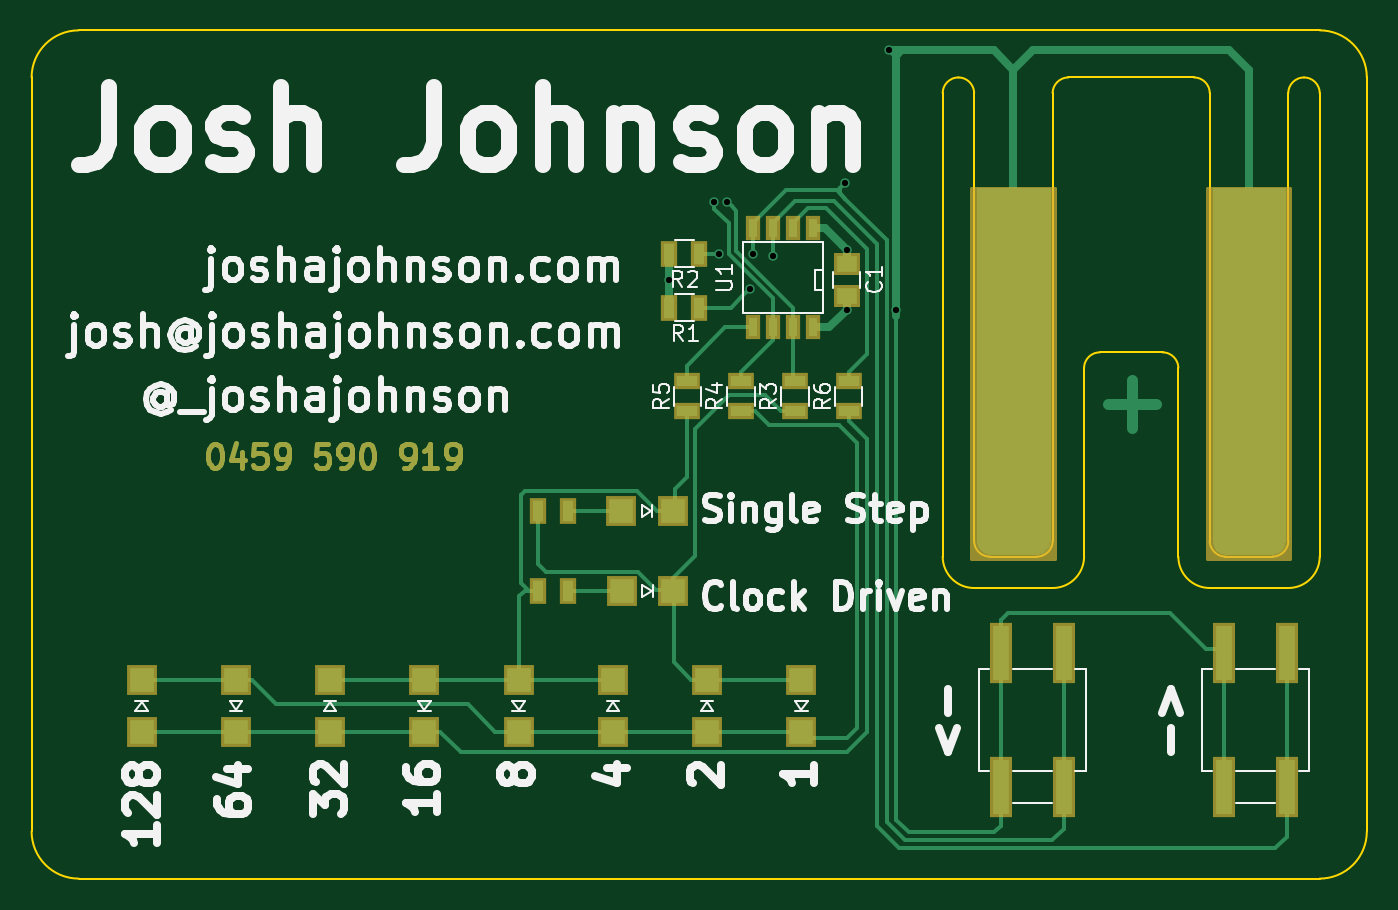
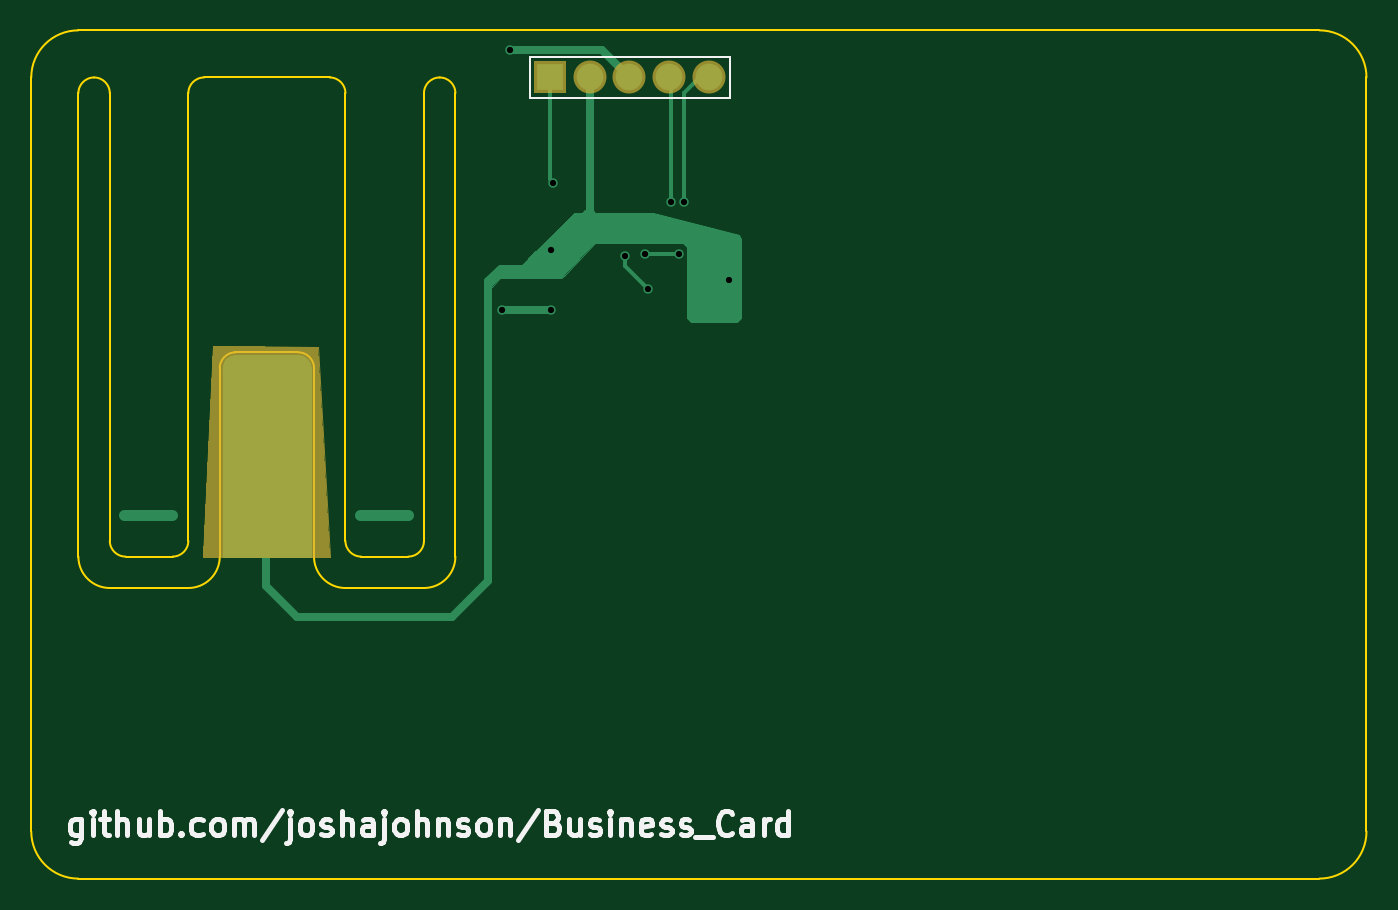
Circuit board: 8 layer files. Board 85.0 x 54.0 mm.
- bottom_copper: business_card_board-B.Cu.gbr (5555 bytes)
- bottom_mask: business_card_board-B.Mask.gbr (769 bytes)
- bottom_silk: business_card_board-B.SilkS.gbr (11890 bytes)
- outline: business_card_board-Edge.Cuts.gbr (2809 bytes)
- top_copper: business_card_board-F.Cu.gbr (17339 bytes)
- top_mask: business_card_board-F.Mask.gbr (6612 bytes)
- top_silk: business_card_board-F.SilkS.gbr (39823 bytes)
- drill: business_card_board.drl (353 bytes)

=== bottom_copper: business_card_board-B.Cu.gbr ===
G04 #@! TF.FileFunction,Copper,L2,Bot,Signal*
%FSLAX46Y46*%
G04 Gerber Fmt 4.6, Leading zero omitted, Abs format (unit mm)*
G04 Created by KiCad (PCBNEW 4.0.7) date 06/26/18 11:25:45*
%MOMM*%
%LPD*%
G01*
G04 APERTURE LIST*
%ADD10C,0.100000*%
%ADD11C,0.700000*%
%ADD12R,1.700000X1.700000*%
%ADD13O,1.700000X1.700000*%
%ADD14C,0.600000*%
%ADD15C,0.500000*%
%ADD16C,0.250000*%
%ADD17C,0.025400*%
G04 APERTURE END LIST*
D10*
D11*
X121031191Y-85883714D02*
X124078810Y-85883714D01*
X136017191Y-85883714D02*
X139064810Y-85883714D01*
D12*
X112000000Y-58000000D03*
D13*
X109460000Y-58000000D03*
X106920000Y-58000000D03*
X104380000Y-58000000D03*
X101840000Y-58000000D03*
D14*
X100584000Y-70916806D03*
X111887000Y-68960992D03*
X115052010Y-72771000D03*
X114554000Y-56260990D03*
X111887000Y-72771000D03*
X111760000Y-64719188D03*
X103759000Y-69215000D03*
X105918000Y-69215000D03*
X104267000Y-65913000D03*
X103467568Y-65943464D03*
X105729348Y-71435658D03*
X107188000Y-69342010D03*
D15*
X130048000Y-90373200D02*
X130048000Y-85953600D01*
X128092200Y-92329000D02*
X130048000Y-90373200D01*
X115925600Y-90068400D02*
X118186200Y-92329000D01*
X115925600Y-70967600D02*
X115925600Y-90068400D01*
X130048000Y-85953600D02*
X130251200Y-85750400D01*
X115189000Y-70231000D02*
X115925600Y-70967600D01*
X112141000Y-70231000D02*
X115189000Y-70231000D01*
X118186200Y-92329000D02*
X128092200Y-92329000D01*
D16*
X109155192Y-66663608D02*
X109321600Y-66497200D01*
X109663192Y-66533992D02*
X109829600Y-66700400D01*
X109460000Y-66533992D02*
X109663192Y-66533992D01*
D15*
X109460000Y-58000000D02*
X109460000Y-66533992D01*
D16*
X130251200Y-85750400D02*
X130302000Y-85801200D01*
X101008264Y-70916806D02*
X100584000Y-70916806D01*
X101676194Y-70916806D02*
X101008264Y-70916806D01*
X101854000Y-70739000D02*
X101676194Y-70916806D01*
X111887000Y-68960992D02*
X111887000Y-69977000D01*
X111887000Y-69977000D02*
X112141000Y-70231000D01*
X100584000Y-71628000D02*
X100584000Y-71120000D01*
D15*
X111887000Y-72771000D02*
X115052010Y-72771000D01*
X114129736Y-56260990D02*
X114554000Y-56260990D01*
X108659010Y-56260990D02*
X114129736Y-56260990D01*
X106920000Y-58000000D02*
X108659010Y-56260990D01*
D16*
X112000000Y-64479188D02*
X111760000Y-64719188D01*
X112000000Y-58000000D02*
X112000000Y-64479188D01*
X105918000Y-69215000D02*
X103759000Y-69215000D01*
X104380000Y-58000000D02*
X104267000Y-58113000D01*
X104267000Y-58113000D02*
X104267000Y-65913000D01*
X101840000Y-58000000D02*
X102450000Y-58000000D01*
X102450000Y-58000000D02*
X103467568Y-59017568D01*
X103467568Y-59017568D02*
X103467568Y-65519200D01*
X103467568Y-65519200D02*
X103467568Y-65943464D01*
X106029347Y-71135659D02*
X105729348Y-71435658D01*
X107188000Y-69342010D02*
X107188000Y-69977006D01*
X107188000Y-69977006D02*
X106029347Y-71135659D01*
D17*
G36*
X132309445Y-75752929D02*
X132571784Y-75928218D01*
X132747071Y-76190554D01*
X132812300Y-76518484D01*
X132812300Y-88500000D01*
X132813553Y-88506300D01*
X127186447Y-88506300D01*
X127187700Y-88500000D01*
X127187700Y-76518484D01*
X127252929Y-76190555D01*
X127428218Y-75928216D01*
X127690554Y-75752929D01*
X128018484Y-75687700D01*
X131981516Y-75687700D01*
X132309445Y-75752929D01*
X132309445Y-75752929D01*
G37*
X132309445Y-75752929D02*
X132571784Y-75928218D01*
X132747071Y-76190554D01*
X132812300Y-76518484D01*
X132812300Y-88500000D01*
X132813553Y-88506300D01*
X127186447Y-88506300D01*
X127187700Y-88500000D01*
X127187700Y-76518484D01*
X127252929Y-76190555D01*
X127428218Y-75928216D01*
X127690554Y-75752929D01*
X128018484Y-75687700D01*
X131981516Y-75687700D01*
X132309445Y-75752929D01*
G36*
X112890300Y-69033076D02*
X112890300Y-70546364D01*
X112643740Y-70792924D01*
X111257260Y-70792924D01*
X111007130Y-70542794D01*
X109102265Y-68510938D01*
X109098156Y-68508018D01*
X109093000Y-68506924D01*
X103505000Y-68506924D01*
X103500059Y-68507925D01*
X103496020Y-68510644D01*
X103242020Y-68764644D01*
X103239233Y-68768845D01*
X103238300Y-68773624D01*
X103238300Y-73340364D01*
X102991740Y-73586924D01*
X100081260Y-73586924D01*
X99834700Y-73340364D01*
X99834700Y-68268622D01*
X99957766Y-68022491D01*
X105411599Y-66627324D01*
X110357930Y-66627324D01*
X112890300Y-69033076D01*
X112890300Y-69033076D01*
G37*
X112890300Y-69033076D02*
X112890300Y-70546364D01*
X112643740Y-70792924D01*
X111257260Y-70792924D01*
X111007130Y-70542794D01*
X109102265Y-68510938D01*
X109098156Y-68508018D01*
X109093000Y-68506924D01*
X103505000Y-68506924D01*
X103500059Y-68507925D01*
X103496020Y-68510644D01*
X103242020Y-68764644D01*
X103239233Y-68768845D01*
X103238300Y-68773624D01*
X103238300Y-73340364D01*
X102991740Y-73586924D01*
X100081260Y-73586924D01*
X99834700Y-73340364D01*
X99834700Y-68268622D01*
X99957766Y-68022491D01*
X105411599Y-66627324D01*
X110357930Y-66627324D01*
X112890300Y-69033076D01*
G36*
X113376285Y-69553833D02*
X113376620Y-69554180D01*
X113783020Y-69960580D01*
X113787221Y-69963367D01*
X113792000Y-69964300D01*
X115210554Y-69964300D01*
X115358711Y-70063071D01*
X116111918Y-70816278D01*
X115695775Y-71354815D01*
X115134480Y-70793520D01*
X115130279Y-70790733D01*
X115125500Y-70789800D01*
X111257260Y-70789800D01*
X111017013Y-70549553D01*
X112901712Y-69041794D01*
X113376285Y-69553833D01*
X113376285Y-69553833D01*
G37*
X113376285Y-69553833D02*
X113376620Y-69554180D01*
X113783020Y-69960580D01*
X113787221Y-69963367D01*
X113792000Y-69964300D01*
X115210554Y-69964300D01*
X115358711Y-70063071D01*
X116111918Y-70816278D01*
X115695775Y-71354815D01*
X115134480Y-70793520D01*
X115130279Y-70790733D01*
X115125500Y-70789800D01*
X111257260Y-70789800D01*
X111017013Y-70549553D01*
X112901712Y-69041794D01*
X113376285Y-69553833D01*
M02*

=== bottom_mask: business_card_board-B.Mask.gbr ===
G04 #@! TF.FileFunction,Soldermask,Bot*
%FSLAX46Y46*%
G04 Gerber Fmt 4.6, Leading zero omitted, Abs format (unit mm)*
G04 Created by KiCad (PCBNEW 4.0.7) date 06/26/18 11:25:45*
%MOMM*%
%LPD*%
G01*
G04 APERTURE LIST*
%ADD10C,0.100000*%
%ADD11R,2.100000X2.100000*%
%ADD12O,2.100000X2.100000*%
%ADD13C,0.025400*%
G04 APERTURE END LIST*
D10*
D11*
X112000000Y-58000000D03*
D12*
X109460000Y-58000000D03*
X106920000Y-58000000D03*
X104380000Y-58000000D03*
X101840000Y-58000000D03*
D13*
G36*
X134098660Y-88506300D02*
X125997443Y-88506300D01*
X126758024Y-75145428D01*
X133439513Y-75095192D01*
X134098660Y-88506300D01*
X134098660Y-88506300D01*
G37*
X134098660Y-88506300D02*
X125997443Y-88506300D01*
X126758024Y-75145428D01*
X133439513Y-75095192D01*
X134098660Y-88506300D01*
M02*

=== bottom_silk: business_card_board-B.SilkS.gbr (11890 bytes, source omitted) ===
=== outline: business_card_board-Edge.Cuts.gbr ===
G04 #@! TF.FileFunction,Profile,NP*
%FSLAX46Y46*%
G04 Gerber Fmt 4.6, Leading zero omitted, Abs format (unit mm)*
G04 Created by KiCad (PCBNEW 4.0.7) date 06/26/18 11:25:45*
%MOMM*%
%LPD*%
G01*
G04 APERTURE LIST*
%ADD10C,0.100000*%
%ADD11C,0.150000*%
G04 APERTURE END LIST*
D10*
D11*
X126000000Y-58000000D02*
G75*
G03X125000000Y-59000000I0J-1000000D01*
G01*
X135000000Y-59000000D02*
G75*
G03X134000000Y-58000000I-1000000J0D01*
G01*
X134000000Y-58000000D02*
X126000000Y-58000000D01*
X136000000Y-88500000D02*
X139000000Y-88500000D01*
X121000000Y-88500000D02*
X124000000Y-88500000D01*
X120000000Y-87500000D02*
X120000000Y-87500000D01*
X125000000Y-59000000D02*
X125000000Y-87500000D01*
X124000000Y-88500000D02*
G75*
G03X125000000Y-87500000I0J1000000D01*
G01*
X120000000Y-87500000D02*
G75*
G03X121000000Y-88500000I1000000J0D01*
G01*
X139000000Y-88500000D02*
G75*
G03X140000000Y-87500000I0J1000000D01*
G01*
X140000000Y-59000000D02*
X140000000Y-87500000D01*
X142000000Y-59000000D02*
X142000000Y-60000000D01*
X142000000Y-59000000D02*
G75*
G03X141000000Y-58000000I-1000000J0D01*
G01*
X141000000Y-58000000D02*
G75*
G03X140000000Y-59000000I0J-1000000D01*
G01*
X118000000Y-59000000D02*
X118000000Y-60000000D01*
X120000000Y-59000000D02*
G75*
G03X119000000Y-58000000I-1000000J0D01*
G01*
X119000000Y-58000000D02*
G75*
G03X118000000Y-59000000I0J-1000000D01*
G01*
X120000000Y-59000000D02*
X120000000Y-87500000D01*
X135000000Y-87500000D02*
G75*
G03X136000000Y-88500000I1000000J0D01*
G01*
X135000000Y-59000000D02*
X135000000Y-87500000D01*
X125000000Y-90500000D02*
G75*
G03X127000000Y-88500000I0J2000000D01*
G01*
X133000000Y-88500000D02*
G75*
G03X135000000Y-90500000I2000000J0D01*
G01*
X132000000Y-75500000D02*
X128000000Y-75500000D01*
X128000000Y-75500000D02*
G75*
G03X127000000Y-76500000I0J-1000000D01*
G01*
X133000000Y-76500000D02*
G75*
G03X132000000Y-75500000I-1000000J0D01*
G01*
X140000000Y-90500000D02*
X135000000Y-90500000D01*
X133000000Y-88500000D02*
X133000000Y-76500000D01*
X125000000Y-90500000D02*
X120000000Y-90500000D01*
X127000000Y-88500000D02*
X127000000Y-76500000D01*
X118000000Y-60000000D02*
X118000000Y-88500000D01*
X118000000Y-88500000D02*
G75*
G03X120000000Y-90500000I2000000J0D01*
G01*
X140000000Y-90500000D02*
G75*
G03X142000000Y-88500000I0J2000000D01*
G01*
X142000000Y-60000000D02*
X142000000Y-88500000D01*
X142000000Y-109000000D02*
G75*
G03X145000000Y-106000000I0J3000000D01*
G01*
X145000000Y-58000000D02*
G75*
G03X142000000Y-55000000I-3000000J0D01*
G01*
X60000000Y-106000000D02*
G75*
G03X63000000Y-109000000I3000000J0D01*
G01*
X63000000Y-55000000D02*
G75*
G03X60000000Y-58000000I0J-3000000D01*
G01*
X63000000Y-109000000D02*
X142000000Y-109000000D01*
X60000000Y-106000000D02*
X60000000Y-58000000D01*
X145000000Y-58000000D02*
X145000000Y-106000000D01*
X63000000Y-55000000D02*
X142000000Y-55000000D01*
M02*

=== top_copper: business_card_board-F.Cu.gbr (17339 bytes, source omitted) ===
=== top_mask: business_card_board-F.Mask.gbr ===
G04 #@! TF.FileFunction,Soldermask,Top*
%FSLAX46Y46*%
G04 Gerber Fmt 4.6, Leading zero omitted, Abs format (unit mm)*
G04 Created by KiCad (PCBNEW 4.0.7) date 06/26/18 11:25:45*
%MOMM*%
%LPD*%
G01*
G04 APERTURE LIST*
%ADD10C,0.100000*%
%ADD11C,0.300000*%
%ADD12R,1.900000X1.900000*%
%ADD13R,1.650000X1.400000*%
%ADD14R,1.100000X1.700000*%
%ADD15R,1.700000X1.100000*%
%ADD16R,0.908000X1.543000*%
%ADD17R,1.400000X3.900000*%
%ADD18C,0.254000*%
G04 APERTURE END LIST*
D10*
D11*
X71605145Y-81342571D02*
X71748002Y-81342571D01*
X71890859Y-81414000D01*
X71962288Y-81485429D01*
X72033717Y-81628286D01*
X72105145Y-81914000D01*
X72105145Y-82271143D01*
X72033717Y-82556857D01*
X71962288Y-82699714D01*
X71890859Y-82771143D01*
X71748002Y-82842571D01*
X71605145Y-82842571D01*
X71462288Y-82771143D01*
X71390859Y-82699714D01*
X71319431Y-82556857D01*
X71248002Y-82271143D01*
X71248002Y-81914000D01*
X71319431Y-81628286D01*
X71390859Y-81485429D01*
X71462288Y-81414000D01*
X71605145Y-81342571D01*
X73390859Y-81842571D02*
X73390859Y-82842571D01*
X73033716Y-81271143D02*
X72676573Y-82342571D01*
X73605145Y-82342571D01*
X74890859Y-81342571D02*
X74176573Y-81342571D01*
X74105144Y-82056857D01*
X74176573Y-81985429D01*
X74319430Y-81914000D01*
X74676573Y-81914000D01*
X74819430Y-81985429D01*
X74890859Y-82056857D01*
X74962287Y-82199714D01*
X74962287Y-82556857D01*
X74890859Y-82699714D01*
X74819430Y-82771143D01*
X74676573Y-82842571D01*
X74319430Y-82842571D01*
X74176573Y-82771143D01*
X74105144Y-82699714D01*
X75676572Y-82842571D02*
X75962287Y-82842571D01*
X76105144Y-82771143D01*
X76176572Y-82699714D01*
X76319430Y-82485429D01*
X76390858Y-82199714D01*
X76390858Y-81628286D01*
X76319430Y-81485429D01*
X76248001Y-81414000D01*
X76105144Y-81342571D01*
X75819430Y-81342571D01*
X75676572Y-81414000D01*
X75605144Y-81485429D01*
X75533715Y-81628286D01*
X75533715Y-81985429D01*
X75605144Y-82128286D01*
X75676572Y-82199714D01*
X75819430Y-82271143D01*
X76105144Y-82271143D01*
X76248001Y-82199714D01*
X76319430Y-82128286D01*
X76390858Y-81985429D01*
X78890858Y-81342571D02*
X78176572Y-81342571D01*
X78105143Y-82056857D01*
X78176572Y-81985429D01*
X78319429Y-81914000D01*
X78676572Y-81914000D01*
X78819429Y-81985429D01*
X78890858Y-82056857D01*
X78962286Y-82199714D01*
X78962286Y-82556857D01*
X78890858Y-82699714D01*
X78819429Y-82771143D01*
X78676572Y-82842571D01*
X78319429Y-82842571D01*
X78176572Y-82771143D01*
X78105143Y-82699714D01*
X79676571Y-82842571D02*
X79962286Y-82842571D01*
X80105143Y-82771143D01*
X80176571Y-82699714D01*
X80319429Y-82485429D01*
X80390857Y-82199714D01*
X80390857Y-81628286D01*
X80319429Y-81485429D01*
X80248000Y-81414000D01*
X80105143Y-81342571D01*
X79819429Y-81342571D01*
X79676571Y-81414000D01*
X79605143Y-81485429D01*
X79533714Y-81628286D01*
X79533714Y-81985429D01*
X79605143Y-82128286D01*
X79676571Y-82199714D01*
X79819429Y-82271143D01*
X80105143Y-82271143D01*
X80248000Y-82199714D01*
X80319429Y-82128286D01*
X80390857Y-81985429D01*
X81319428Y-81342571D02*
X81462285Y-81342571D01*
X81605142Y-81414000D01*
X81676571Y-81485429D01*
X81748000Y-81628286D01*
X81819428Y-81914000D01*
X81819428Y-82271143D01*
X81748000Y-82556857D01*
X81676571Y-82699714D01*
X81605142Y-82771143D01*
X81462285Y-82842571D01*
X81319428Y-82842571D01*
X81176571Y-82771143D01*
X81105142Y-82699714D01*
X81033714Y-82556857D01*
X80962285Y-82271143D01*
X80962285Y-81914000D01*
X81033714Y-81628286D01*
X81105142Y-81485429D01*
X81176571Y-81414000D01*
X81319428Y-81342571D01*
X83676570Y-82842571D02*
X83962285Y-82842571D01*
X84105142Y-82771143D01*
X84176570Y-82699714D01*
X84319428Y-82485429D01*
X84390856Y-82199714D01*
X84390856Y-81628286D01*
X84319428Y-81485429D01*
X84247999Y-81414000D01*
X84105142Y-81342571D01*
X83819428Y-81342571D01*
X83676570Y-81414000D01*
X83605142Y-81485429D01*
X83533713Y-81628286D01*
X83533713Y-81985429D01*
X83605142Y-82128286D01*
X83676570Y-82199714D01*
X83819428Y-82271143D01*
X84105142Y-82271143D01*
X84247999Y-82199714D01*
X84319428Y-82128286D01*
X84390856Y-81985429D01*
X85819427Y-82842571D02*
X84962284Y-82842571D01*
X85390856Y-82842571D02*
X85390856Y-81342571D01*
X85247999Y-81556857D01*
X85105141Y-81699714D01*
X84962284Y-81771143D01*
X86533712Y-82842571D02*
X86819427Y-82842571D01*
X86962284Y-82771143D01*
X87033712Y-82699714D01*
X87176570Y-82485429D01*
X87247998Y-82199714D01*
X87247998Y-81628286D01*
X87176570Y-81485429D01*
X87105141Y-81414000D01*
X86962284Y-81342571D01*
X86676570Y-81342571D01*
X86533712Y-81414000D01*
X86462284Y-81485429D01*
X86390855Y-81628286D01*
X86390855Y-81985429D01*
X86462284Y-82128286D01*
X86533712Y-82199714D01*
X86676570Y-82271143D01*
X86962284Y-82271143D01*
X87105141Y-82199714D01*
X87176570Y-82128286D01*
X87247998Y-81985429D01*
D12*
X97562400Y-90678000D03*
X100862400Y-90678000D03*
D13*
X111887000Y-69882000D03*
X111887000Y-71882000D03*
D14*
X100589000Y-72644000D03*
X102489000Y-72644000D03*
X100589000Y-69215000D03*
X102489000Y-69215000D03*
D15*
X108585000Y-79243000D03*
X108585000Y-77343000D03*
X105156000Y-79243000D03*
X105156000Y-77343000D03*
X101743000Y-79243000D03*
X101743000Y-77343000D03*
X112014000Y-79243000D03*
X112014000Y-77343000D03*
D16*
X109728000Y-73914000D03*
X108458000Y-73914000D03*
X107188000Y-73914000D03*
X105918000Y-73914000D03*
X105918000Y-67564000D03*
X107188000Y-67564000D03*
X108458000Y-67564000D03*
X109728000Y-67564000D03*
D12*
X97000000Y-99650000D03*
X97000000Y-96350000D03*
X109000000Y-96350000D03*
X109000000Y-99650000D03*
X103000000Y-99650000D03*
X103000000Y-96350000D03*
X91000000Y-96350000D03*
X91000000Y-99650000D03*
X85000000Y-96350000D03*
X85000000Y-99650000D03*
X79000000Y-99650000D03*
X79000000Y-96350000D03*
X73000000Y-96350000D03*
X73000000Y-99650000D03*
X67000000Y-99650000D03*
X67000000Y-96350000D03*
D14*
X92232400Y-85598000D03*
X94132400Y-85598000D03*
X94168000Y-90678000D03*
X92268000Y-90678000D03*
D12*
X97538000Y-85598000D03*
X100838000Y-85598000D03*
D17*
X125698000Y-94667000D03*
X121698000Y-94667000D03*
X125698000Y-103167000D03*
X121698000Y-103167000D03*
X139906000Y-94667000D03*
X135906000Y-94667000D03*
X139906000Y-103167000D03*
X135906000Y-103167000D03*
D18*
G36*
X125123000Y-88623000D02*
X119877000Y-88623000D01*
X119877000Y-65127000D01*
X125123000Y-65127000D01*
X125123000Y-88623000D01*
X125123000Y-88623000D01*
G37*
X125123000Y-88623000D02*
X119877000Y-88623000D01*
X119877000Y-65127000D01*
X125123000Y-65127000D01*
X125123000Y-88623000D01*
G36*
X140123000Y-88623000D02*
X134877000Y-88623000D01*
X134877000Y-65127000D01*
X140123000Y-65127000D01*
X140123000Y-88623000D01*
X140123000Y-88623000D01*
G37*
X140123000Y-88623000D02*
X134877000Y-88623000D01*
X134877000Y-65127000D01*
X140123000Y-65127000D01*
X140123000Y-88623000D01*
M02*

=== top_silk: business_card_board-F.SilkS.gbr (39823 bytes, source omitted) ===
=== drill: business_card_board.drl ===
M48
;DRILL file {KiCad 4.0.7} date 06/25/18 21:13:59
;FORMAT={3:3/ absolute / metric / suppress trailing zeros}
FMAT,2
METRIC,LZ
T1C0.400
%
G90
G05
M71
T1
X100584Y-070917
X103468Y-065943
X103759Y-069215
X104267Y-065913
X105729Y-071436
X105918Y-069215
X107188Y-069342
X11176Y-064719
X111887Y-068961
X111887Y-072771
X114554Y-056261
X115052Y-072771
T0
M30
